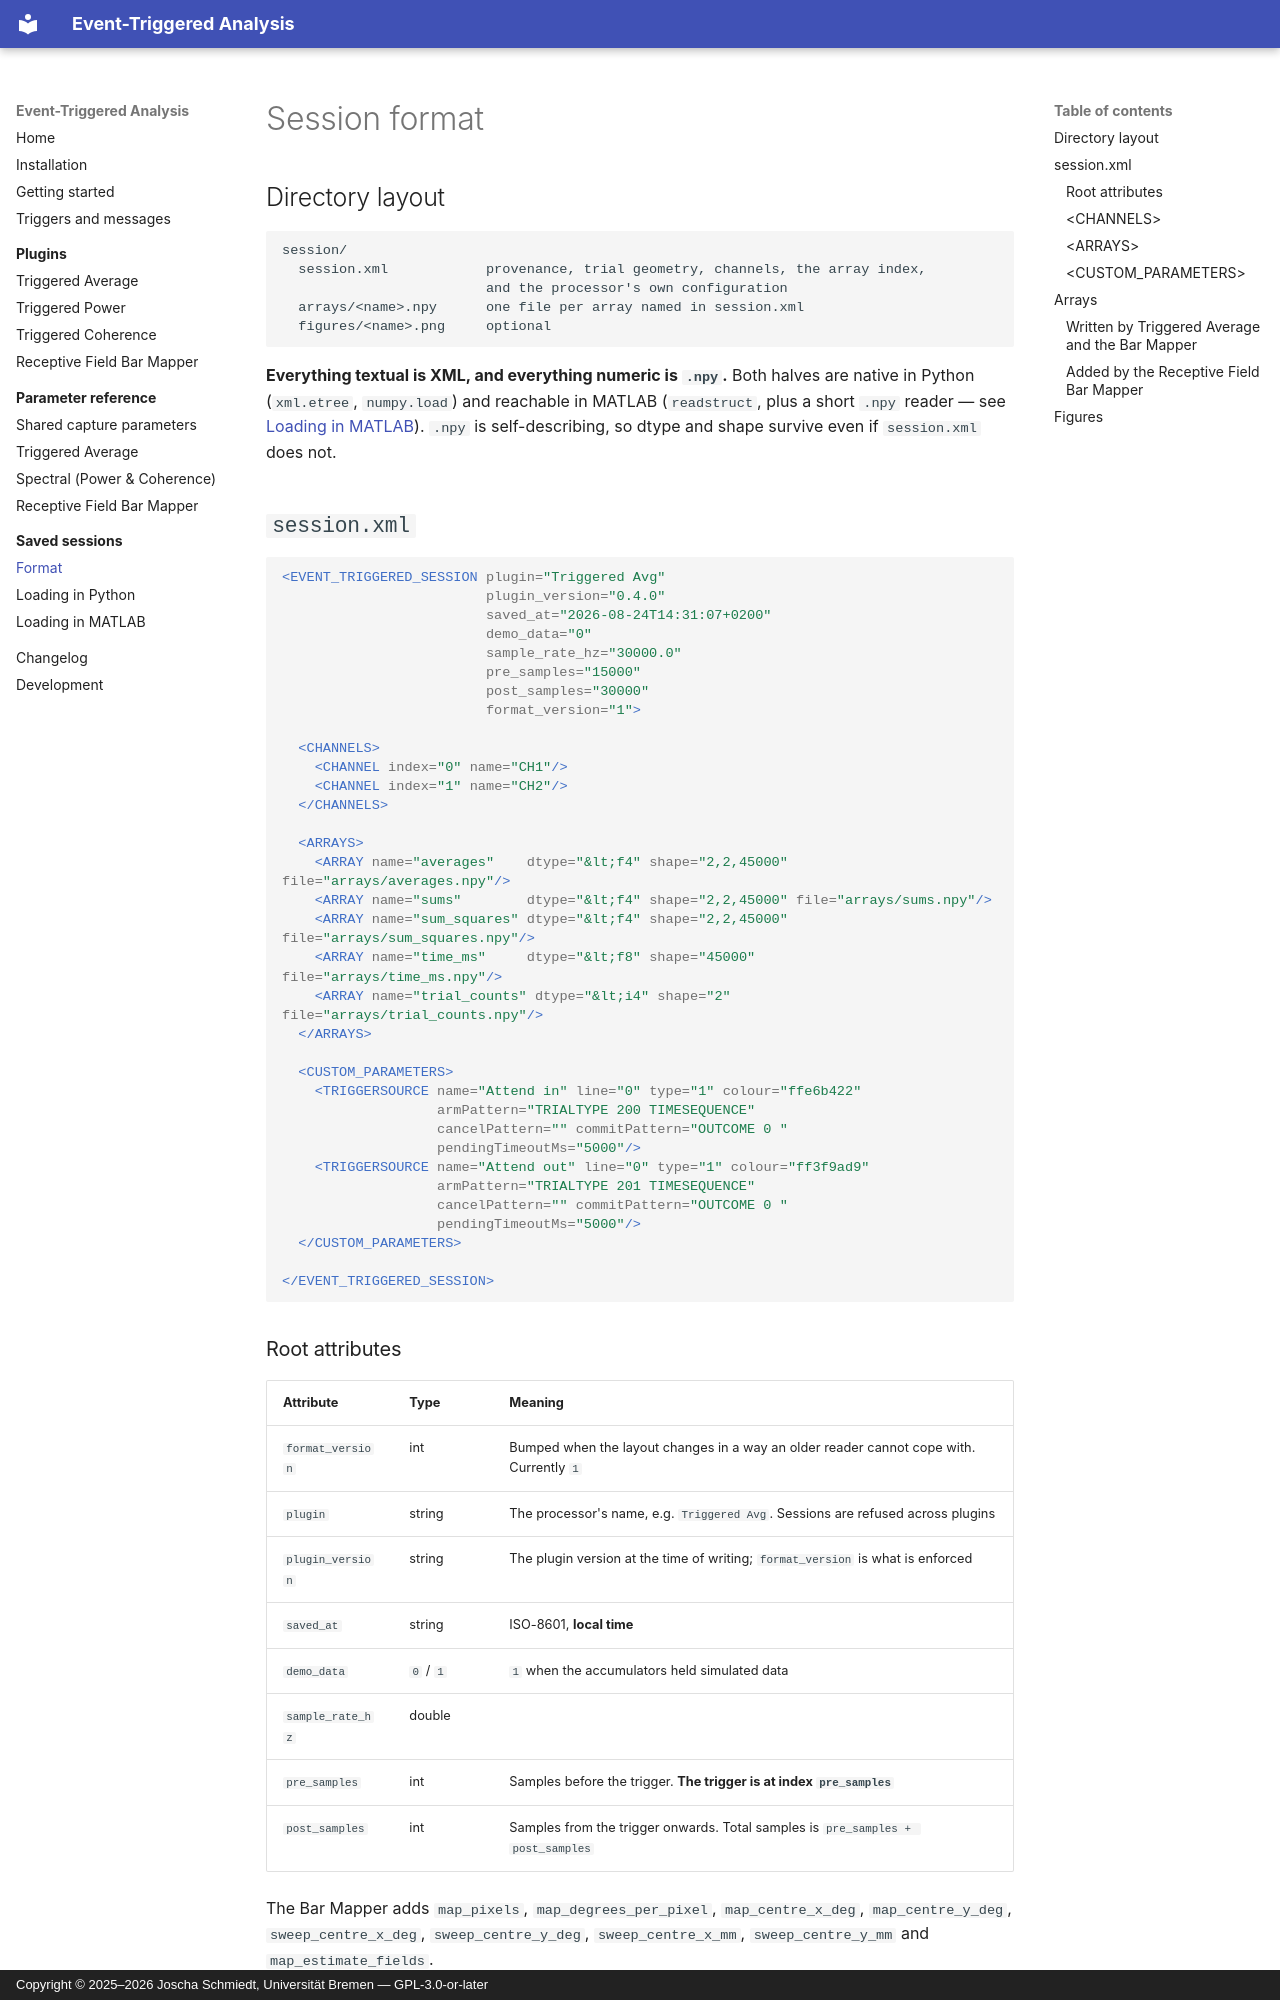

repository: brain-bremen/event-triggered-analysis · page: sessions/format/index.html · generator: mkdocs · copyright: Copyright © 2025–2026 Joscha Schmiedt, Universität Bremen — GPL-3.0-or-later

# Session format

## Directory layout

```
session/
  session.xml            provenance, trial geometry, channels, the array index,
                         and the processor's own configuration
  arrays/<name>.npy      one file per array named in session.xml
  figures/<name>.png     optional
```

**Everything textual is XML, and everything numeric is `.npy`.** Both halves are native
in Python (`xml.etree`, `numpy.load`) and reachable in MATLAB (`readstruct`, plus a short
`.npy` reader — see [Loading in MATLAB](matlab.md)). `.npy` is self-describing, so dtype
and shape survive even if `session.xml` does not.

## `session.xml`

```xml
<EVENT_TRIGGERED_SESSION plugin="Triggered Avg"
                         plugin_version="0.4.0"
                         saved_at="2026-08-24T14:31:07+0200"
                         demo_data="0"
                         sample_rate_hz="30000.0"
                         pre_samples="15000"
                         post_samples="30000"
                         format_version="1">

  <CHANNELS>
    <CHANNEL index="0" name="CH1"/>
    <CHANNEL index="1" name="CH2"/>
  </CHANNELS>

  <ARRAYS>
    <ARRAY name="averages"    dtype="&lt;f4" shape="2,2,45000" file="arrays/averages.npy"/>
    <ARRAY name="sums"        dtype="&lt;f4" shape="2,2,45000" file="arrays/sums.npy"/>
    <ARRAY name="sum_squares" dtype="&lt;f4" shape="2,2,45000" file="arrays/sum_squares.npy"/>
    <ARRAY name="time_ms"     dtype="&lt;f8" shape="45000"     file="arrays/time_ms.npy"/>
    <ARRAY name="trial_counts" dtype="&lt;i4" shape="2"        file="arrays/trial_counts.npy"/>
  </ARRAYS>

  <CUSTOM_PARAMETERS>
    <TRIGGERSOURCE name="Attend in" line="0" type="1" colour="ffe6b422"
                   armPattern="TRIALTYPE 200 TIMESEQUENCE"
                   cancelPattern="" commitPattern="OUTCOME 0 "
                   pendingTimeoutMs="5000"/>
    <TRIGGERSOURCE name="Attend out" line="0" type="1" colour="ff3f9ad9"
                   armPattern="TRIALTYPE 201 TIMESEQUENCE"
                   cancelPattern="" commitPattern="OUTCOME 0 "
                   pendingTimeoutMs="5000"/>
  </CUSTOM_PARAMETERS>

</EVENT_TRIGGERED_SESSION>
```

### Root attributes

| Attribute | Type | Meaning |
|---|---|---|
| `format_version` | int | Bumped when the layout changes in a way an older reader cannot cope with. Currently `1` |
| `plugin` | string | The processor's name, e.g. `Triggered Avg`. Sessions are refused across plugins |
| `plugin_version` | string | The plugin version at the time of writing; `format_version` is what is enforced |
| `saved_at` | string | ISO-8601, **local time** |
| `demo_data` | `0` / `1` | `1` when the accumulators held simulated data |
| `sample_rate_hz` | double | |
| `pre_samples` | int | Samples before the trigger. **The trigger is at index `pre_samples`** |
| `post_samples` | int | Samples from the trigger onwards. Total samples is `pre_samples + post_samples` |

The Bar Mapper adds `map_pixels`, `map_degrees_per_pixel`, `map_centre_x_deg`,
`map_centre_y_deg`, `sweep_centre_x_deg`, `sweep_centre_y_deg`, `sweep_centre_x_mm`,
`sweep_centre_y_mm` and
`map_estimate_fields`.
